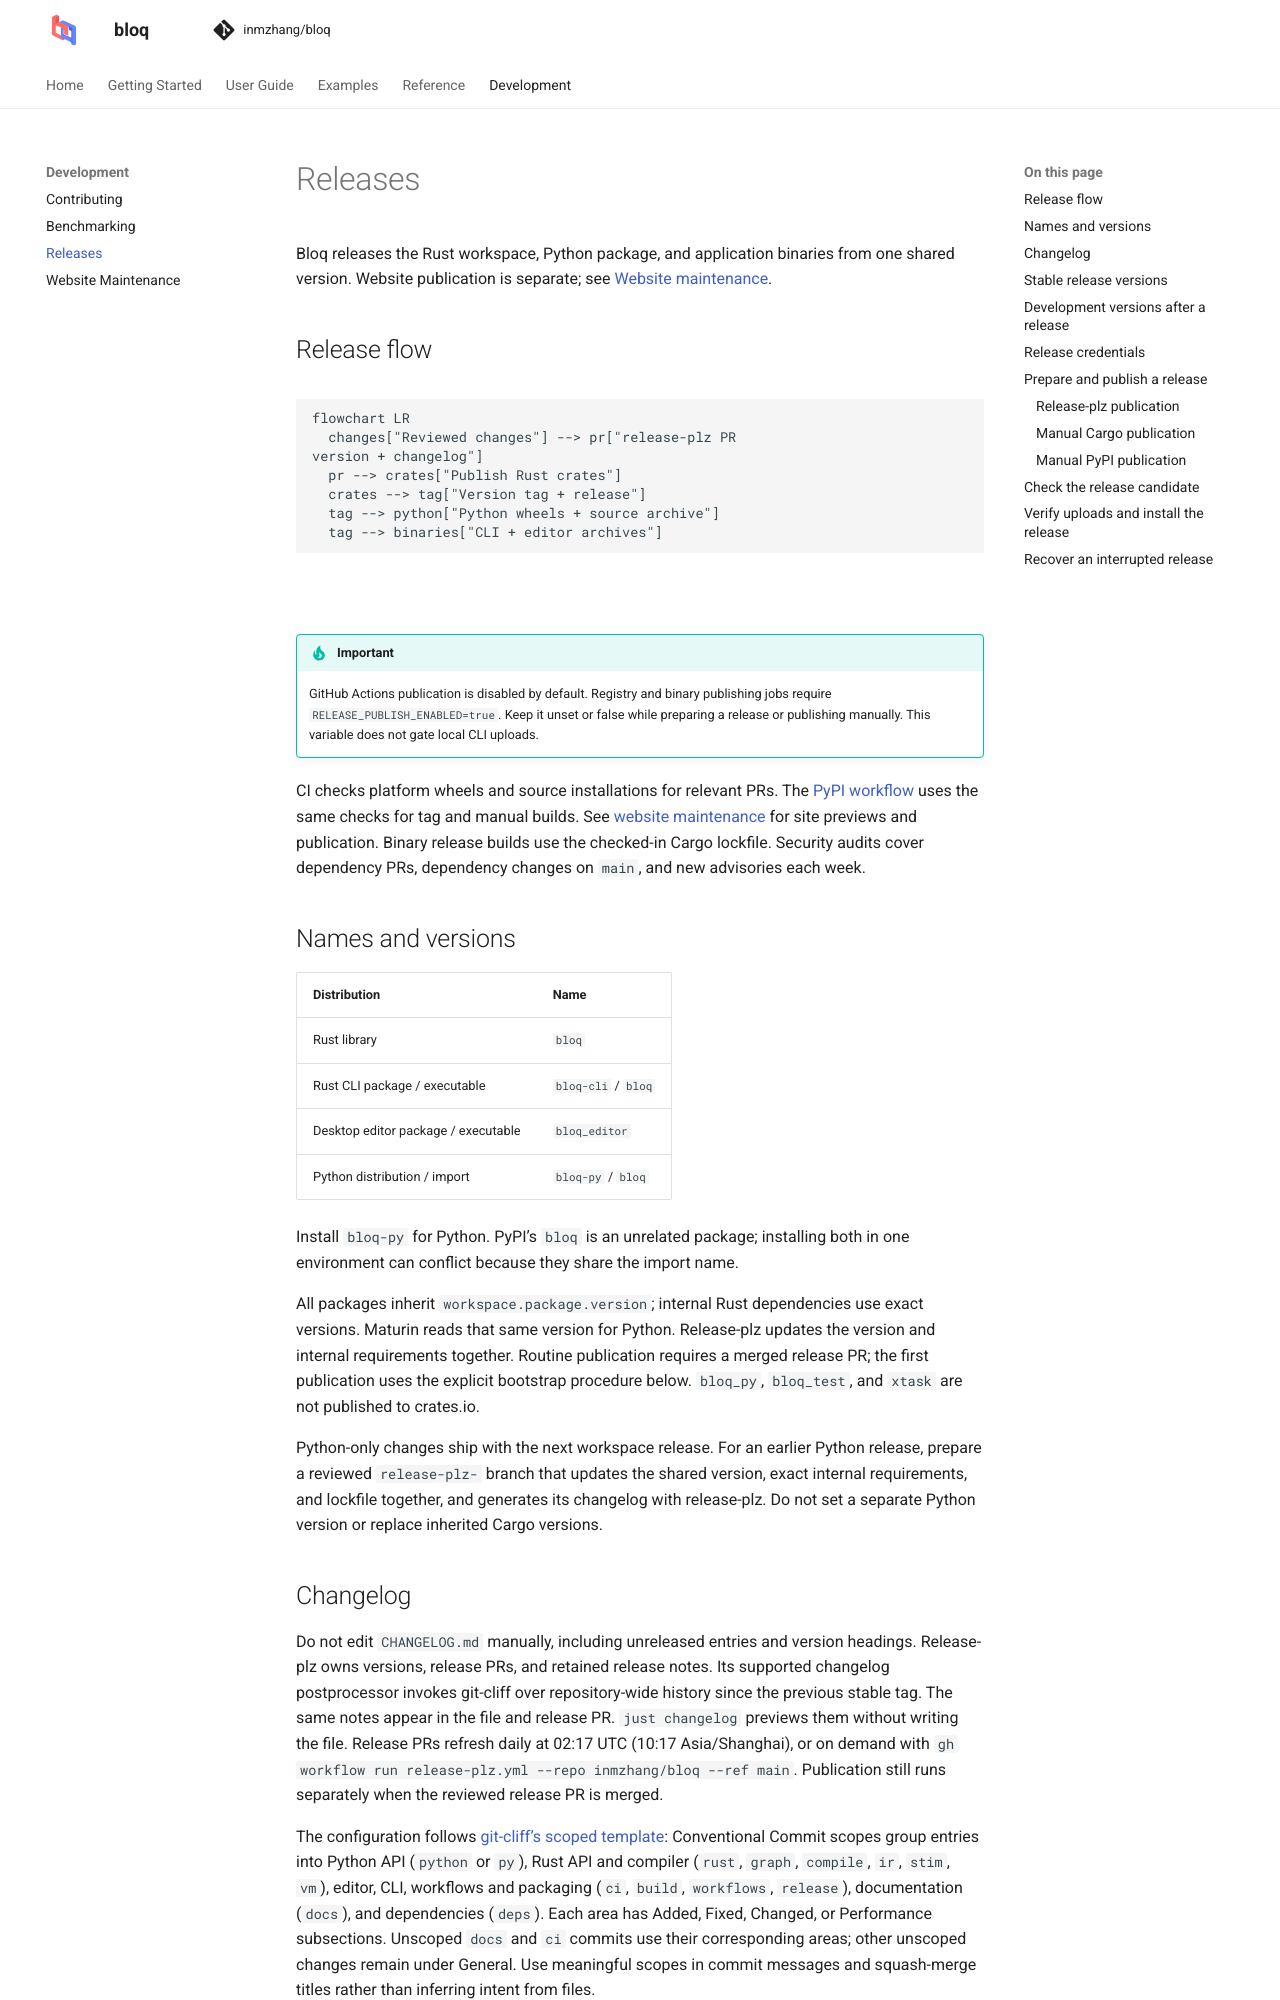

repository: Zhaoyilunnn/bloq · page: docs/dev/releasing.html · generator: sphinx

# Releases

Bloq releases the Rust workspace, Python package, and application binaries
from one shared version. Website publication is separate; see
[Website maintenance](site-maintenance.md).

## Release flow

```mermaid
flowchart LR
  changes["Reviewed changes"] --> pr["release-plz PR
version + changelog"]
  pr --> crates["Publish Rust crates"]
  crates --> tag["Version tag + release"]
  tag --> python["Python wheels + source archive"]
  tag --> binaries["CLI + editor archives"]
```

:::{important}
GitHub Actions publication is disabled by default. Registry and binary publishing
jobs require `RELEASE_PUBLISH_ENABLED=true`. Keep it unset or false while preparing
a release or publishing manually. This variable does not gate local CLI uploads.
:::

CI checks platform wheels and source installations for relevant PRs. The
[PyPI workflow](../.github/workflows/pypi.yml) uses the same checks for tag and
manual builds. See [website maintenance](site-maintenance.md) for site previews
and publication.
Binary release builds use the checked-in Cargo lockfile. Security audits cover
dependency PRs, dependency changes on `main`, and new advisories each week.

## Names and versions

| Distribution | Name |
| --- | --- |
| Rust library | `bloq` |
| Rust CLI package / executable | `bloq-cli` / `bloq` |
| Desktop editor package / executable | `bloq_editor` |
| Python distribution / import | `bloq-py` / `bloq` |

Install `bloq-py` for Python. PyPI's `bloq` is an unrelated package; installing
both in one environment can conflict because they share the import name.

All packages inherit `workspace.package.version`; internal Rust dependencies
use exact versions. Maturin reads that same version for Python. Release-plz
updates the version and internal requirements together. Routine publication
requires a merged release PR; the first publication uses the explicit bootstrap
procedure below. `bloq_py`, `bloq_test`, and `xtask` are not published
to crates.io.

Python-only changes ship with the next workspace release. For an earlier
Python release, prepare a reviewed `release-plz-` branch that updates the shared
version, exact internal requirements, and lockfile together, and generates its
changelog with release-plz. Do not set a separate Python version or replace
inherited Cargo versions.

## Changelog

Do not edit `CHANGELOG.md` manually, including unreleased entries and version
headings. Release-plz owns versions, release PRs, and retained release notes.
Its supported changelog postprocessor invokes git-cliff over repository-wide
history since the previous stable tag. The same notes appear in the file and
release PR. `just changelog` previews them without writing the file.
Release PRs refresh daily at 02:17 UTC (10:17 Asia/Shanghai), or on demand with
`gh workflow run release-plz.yml --repo inmzhang/bloq --ref main`.
Publication still runs separately when the reviewed release PR is merged.

The configuration follows [git-cliff's scoped template](https://github.com/orhun/git-cliff/blob/v2.14.2/examples/scoped.toml):
Conventional Commit scopes group entries into Python API (`python` or `py`),
Rust API and compiler (`rust`, `graph`, `compile`, `ir`, `stim`, `vm`), editor,
CLI, workflows and packaging (`ci`, `build`, `workflows`, `release`), documentation
(`docs`), and dependencies (`deps`). Each area has Added, Fixed, Changed, or
Performance subsections. Unscoped `docs` and `ci` commits use their corresponding
areas; other unscoped changes remain under General. Use meaningful scopes in
commit messages and squash-merge titles rather than inferring intent from files.

Record migration details in `BREAKING CHANGE:` footers and the relevant user
documentation; breaking entries retain the footer. Review generated notes in the
release PR. Release and development-version housekeeping is omitted. Package
changes still determine release eligibility and versions; Python, documentation,
and workflow changes outside publishable crates join the next eligible release.
